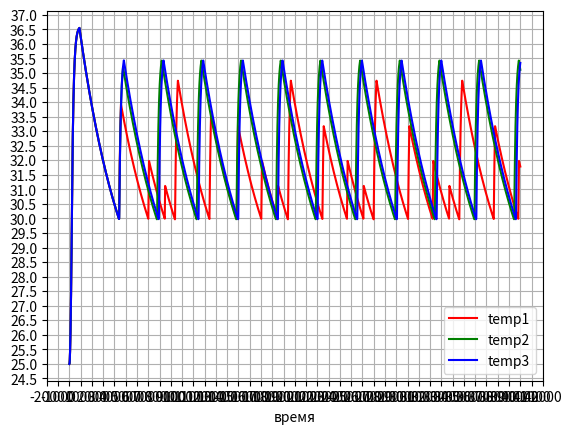

This chart was generated by the following Python code:
from decimal import Decimal
import math
# import numpy as np
import matplotlib.pyplot as plt
import time
# from numba import jit
# @jit(fastmath=True, parallel=True)

loop_var = 3
loop_counter = 1
color=['r','g','b']
cooficients=[[1,2,3],[4,5,6],[7,8,9]]
while loop_counter<=loop_var:

	Cooling = False
	TempCabinet = 25				#начальная температура.
	'''начальная температура.'''
	TempUstavka = 30				#целевая температура, которую должен поддерживать термостат.
	'''целевая температура, которую должен поддерживать термостат.'''
	Temp = TempCabinet				#текущая температура термостата.
	'''текущая температура термостата.'''
	TempDiff = 0
	'''ошибка управления по температуре'''
	Temp_before_Ten = 0
	'''температура в момент начала нагрева.'''
	Temp_before_Inerc = 0
	'''температура в момент начала инерционного нагрева.'''
	Temp_before_Cooling = TempCabinet	#температура в момент начала охлаждения. Нужна для расчёта текущей температуры при охлжадении.
	'''температура в момент начала охлаждения.'''
	Cooling = 0
	'''остывание'''
	TimeMod = 4000*10					#длительность моделирования.
	'''длительность моделирования.'''
	TimeStep = 0.1					#шаг изменеиня времени, значение должно быть кратно целым числам.
	'''шаг изменеиня времени, значение должно быть кратно целым числам.'''
	Time_Inerc_duration = 0					# момент окончания инерционнго нагрева, рассчитывается как функция длительности непрерывного ключения нагревателя и текущего времени.
	'''момент окончания инерционного нагрева.'''
	Time_Inerc = 0					#время от начала инерционного нагрева.
	'''время от начала инерционного нагрева.'''
	Time_Сooling = 0					#время от начала остывания.
	'''время от начала остывания.'''
	t = 0							#переменная времени.
	'''переменная времени.'''
	PWM_period = 20					#период шим генератора в секундах.
	'''период шим генератора в секундах.'''
	PWM_ON = 0							#текущее значение ШИМ генератора, меняется от 0 до PWM_period секунд.
	'''длинна импульса ШИМ генератора в текущем периоде, меняется от 0 до PWM_period секунд.'''
	PWM_min = 1						#минимальная длинна импульса ШИМ в секундах.
	'''минимальная длинна импульса ШИМ в секундах.'''
	PWM_Step = PWM_period/PWM_min
	'''сколько раз PWM_min укладывается в PWM_period.'''
	PWM_N = 0
	'''число прошедших периодов ШИМ.'''
	Ten = False						#флаг включения нагревателя.
	'''флаг включения нагревателя.'''
	Ten_time_on = 0				#длительность непрерывного включения нагревателя. Нужен для расчёта длительности инерционного нагрева.
	'''длительность непрерывного включения нагревателя.'''
	Inertia = False						#флаг инерционного нагрева.
	'''флаг инерционного нагрева.'''
	Number_of_decimals = 2
	'''количество знаков после запятой'''
	K_proportionally = 0.1			#коэффициэкнт пропорциональной составляющей.
	'''коэффициэкнт пропорциональной составляющей.'''
	Integral = 10					#время интегрирования ПИД регулятора в секундах.
	'''время интегрирования ПИД регулятора в секундах'''
	arr_Temp_Integral = [(TempUstavka - TempCabinet)] * Integral	#массив предыдущих температур за время интегрирования.
	'''массив предыдущих температур за время интегрирования'''
	K_integral = 0					#коэффициэнт интегральной составляющей.
	'''коэффициэнт интегральной составляющей.'''
	Differential = 1					#смещение по массиву температур: difTemp=Temp(i)-Temp(i-3)
	'''смещение по массиву температур: difTemp=Temp(i)-Temp(i-3)'''
	K_differential = 0				#коэффициэнт дифференциальной составляющей.
	'''коэффициэнт дифференциальной составляющей.'''

# ten_for_plot = []
# inertia_for_plot = []
# cooling_for_plot = []

	time_for_plot = []
	temp_for_plot = []
	K_proportionally =cooficients[loop_counter-1][0]
	K_integral =cooficients[loop_counter-1][1]
	K_differential =cooficients[loop_counter-1][2] 

	start = time.monotonic()
	while t <= TimeMod:
		time_for_plot.append(t)
		temp_for_plot.append(Temp)
		# ten_for_plot.append(Ten)
		# inertia_for_plot.append(Inertia*0.5)
		# cooling_for_plot.append(Cooling*1.5)
		
		TempDiff = TempUstavka - Temp
		
		#Реальный датчик температуры выдаёт значения один раз в секунду, поэтому записываем в массив
		#данные температуры,полученные в целые значения текущего времени.
		if int(t) == t:
			arr_Temp_Integral.append(round(TempDiff,Number_of_decimals))    #добавляет ошибку температуры в конец массива.
			del arr_Temp_Integral[0]
			#Вычисляем реакцию ПИД регулятора на сигнал ошибки
			PID_proportionally = K_proportionally * TempDiff
			PID_integral = K_integral * sum(arr_Temp_Integral)
			PID_differential = K_differential*(TempDiff - arr_Temp_Integral[-1 * Differential])
			PID = PID_proportionally + PID_integral + PID_differential
		#ШИМ генератор
		if (PWM_N==int(t / PWM_period)):
			PWM_N = PWM_N+1
			if (PID>=1):
				PWM_ON = PWM_period
			elif (PID<=0):
				PWM_ON = 0
			else:
				PWM_ON = PWM_min * round(PID*PWM_Step)
		if (t-(PWM_N-1) * PWM_period < PWM_ON):	# проверяем включен ли ШИМ в данный момент времени.
			if (Ten == False):
				Temp_before_Ten = Temp
			Ten = True
			Time_Сooling = 0
			Inertia = False
			Cooling = False
			Temp = Temp_before_Ten + 160 * (1-2.115384 * math.exp(-1 / 1100 * Ten_time_on) + 1.115384 * math.exp(-1 / 580 * Ten_time_on))
			Ten_time_on = Ten_time_on + TimeStep
			
		else:
			#Расчитываем время инерционного нагрева один раз после выключения тена.
			if (Ten == True):
				Ten = False
				Time_Inerc_duration = t + 650 * (1-math.exp(-1 / 20 * Ten_time_on))
				Ten_time_on = 0
				Inertia = True
				Temp_before_Inerc = Temp
			#Изменение температуры при инерционном нагреве.
			if(t<=Time_Inerc_duration) and (Ten == False):
				Time_Inerc = Time_Inerc + TimeStep
				Temp = Temp_before_Inerc + 5.75 * (1 - 1 / math.exp(Time_Inerc/ 146))
			else:
				#Остывание
				#В первый момент остывания
				if (Inertia == True):
					Time_Inerc_duration = 0
					Time_Inerc = 0
					Inertia = False
					Cooling = True
					Temp_before_Cooling = Temp
				#Изменение температуры при остывании.
				Time_Сooling = Time_Сooling + TimeStep
				Temp = TempCabinet + (Temp_before_Cooling - TempCabinet) * math.exp(-1 /4173 * Time_Сooling)
				
		#Вычисляем следующее значение времени
		t = round((t + TimeStep),Number_of_decimals)
		
	print('Time work', '%.2f' %(time.monotonic()-start))
	
	plt.plot(time_for_plot , temp_for_plot, label=('temp'+str(loop_counter)), color=color[loop_counter-1])
	loop_counter+=1
# plt.plot(time_for_plot , ten_for_plot, label='ten', color='r')
# plt.plot(time_for_plot , inertia_for_plot, label='inertia', color='g')
# plt.plot(time_for_plot , cooling_for_plot, label='cooling', color='b')
# mngr = plt.get_current_fig_manager()
# mngr.window.setGeometry(50,100,640, 545)
plt.locator_params (axis='x', nbins= 50 )
plt.locator_params (axis='y', nbins= 50 )
# plt.ylabel("температура")
plt.xlabel("время")
plt.grid()
plt.legend()
print('Time work', '%.2f' %(time.monotonic()-start))
plt.show()

